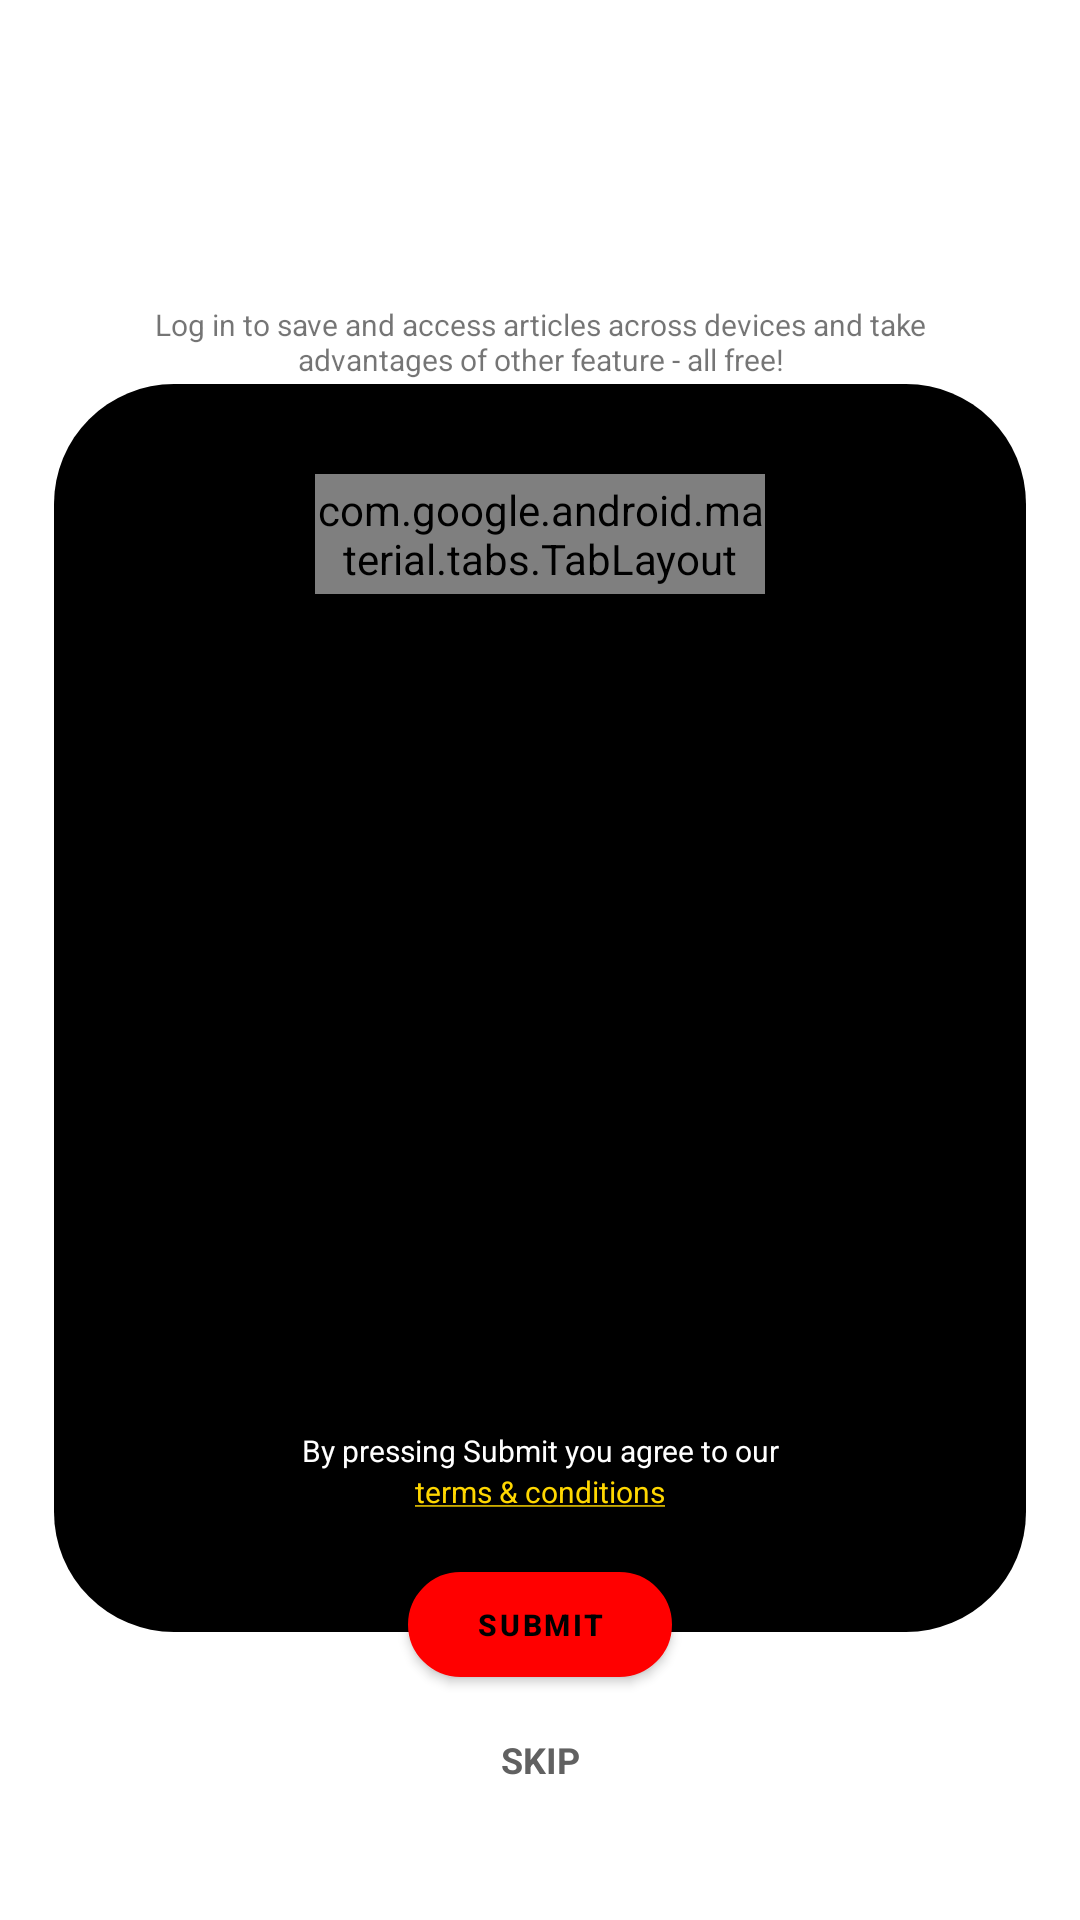

Layout XML and referenced resources for this Android screen:
<!-- AndroidManifest.xml: application theme Theme.RoundedButton -->
<!-- res/layout/activity_login.xml -->
<?xml version="1.0" encoding="utf-8"?>
<androidx.constraintlayout.widget.ConstraintLayout xmlns:android="http://schemas.android.com/apk/res/android"
    xmlns:app="http://schemas.android.com/apk/res-auto"
    xmlns:tools="http://schemas.android.com/tools"
    android:layout_width="match_parent"
    android:layout_height="match_parent"
    tools:context=".Activity.LoginActivity">

    <ImageView
        android:id="@+id/appicon"
        android:layout_width="80dp"
        android:layout_height="100dp"
        android:src="@drawable/appiconblack"
        app:layout_constraintEnd_toEndOf="parent"
        app:layout_constraintStart_toStartOf="parent"
        app:layout_constraintTop_toTopOf="parent" />

    <TextView
        android:id="@+id/tvtagline"
        android:layout_width="280dp"
        android:layout_height="wrap_content"
        android:layout_below="@+id/appicon"
        android:gravity="center"
        android:maxLines="2"
        android:text="Log in to save and access articles across devices and take advantages of other feature - all free!"
        android:textSize="10sp"
        app:layout_constraintBottom_toTopOf="@id/guideline1"
        app:layout_constraintEnd_toEndOf="parent"
        app:layout_constraintStart_toStartOf="parent"
        app:layout_constraintTop_toBottomOf="@id/appicon" />

    <View
        android:id="@+id/bgView"
        android:layout_width="0dp"
        android:layout_height="0dp"
        android:background="@drawable/all_round_black"
        app:layout_constraintBottom_toBottomOf="@id/guideline2"
        app:layout_constraintEnd_toEndOf="@id/guideline4"
        app:layout_constraintStart_toStartOf="@id/guideline3"
        app:layout_constraintTop_toBottomOf="@id/guideline1" />

    <LinearLayout
        android:id="@+id/viewPagerLinearLayout"
        android:layout_width="0dp"
        android:layout_height="380dp"
        android:orientation="vertical"
        android:padding="15dp"
        android:layout_marginTop="15dp"
        app:layout_constraintEnd_toEndOf="@id/guideline4"
        app:layout_constraintStart_toStartOf="@id/guideline3"
        app:layout_constraintTop_toBottomOf="@id/guideline1">

        <com.google.android.material.tabs.TabLayout
            android:id="@+id/tabLayout"
            android:layout_width="150dp"
            android:layout_height="40dp"
            android:layout_gravity="center"
            android:background="@drawable/tabview_bg"
            app:tabGravity="center"
            app:tabIndicatorColor="@android:color/transparent"
            app:tabIndicatorHeight="0dp"
            app:tabRippleColor="@null"
            app:tabSelectedTextColor="@android:color/black"
            app:tabTextAppearance="@style/MyCustomTabText" />

        <androidx.viewpager.widget.ViewPager
            android:id="@+id/viewPager"
            android:layout_width="match_parent"
            android:layout_height="wrap_content"
            android:layout_margin="0dp" />
    </LinearLayout>

    <TextView
        android:id="@+id/tvtext"
        android:layout_width="200dp"
        android:layout_height="wrap_content"
        android:layout_above="@+id/tvtermsandcondition"
        android:layout_centerHorizontal="true"
        android:gravity="center"
        android:maxLines="1"
        android:text="By pressing Submit you agree to our"
        android:textColor="@color/white"
        android:textSize="10sp"
        app:layout_constraintBottom_toTopOf="@id/tvtermsandcondition"
        app:layout_constraintEnd_toEndOf="parent"
        app:layout_constraintStart_toStartOf="parent" />

    <TextView
        android:id="@+id/tvtermsandcondition"
        android:layout_width="200dp"
        android:layout_height="wrap_content"
        android:layout_above="@+id/guideline2"
        android:layout_centerHorizontal="true"
        android:layout_marginBottom="40dp"
        android:gravity="center"
        android:text="@string/terms_and_conditions"
        android:textColor="@color/golden"
        android:textSize="10sp"
        app:layout_constraintBottom_toBottomOf="@id/bgView"
        app:layout_constraintEnd_toEndOf="@id/guideline4"
        app:layout_constraintStart_toStartOf="@id/guideline3" />

    <Button
        android:id="@+id/submitButton"
        style="@style/Theme.buttonView"
        android:layout_width="wrap_content"
        android:layout_height="35dp"
        android:layout_marginTop="20dp"
        android:background="@drawable/round_button"
        android:shadowColor="@color/grey"
        android:text="Submit"
        android:textColor="@color/black"
        android:textSize="10sp"
        android:textStyle="bold"
        app:layout_constraintEnd_toEndOf="parent"
        app:layout_constraintStart_toStartOf="parent"
        app:layout_constraintTop_toBottomOf="@id/tvtermsandcondition" />

    <TextView
        android:id="@+id/skipButton"
        android:layout_width="80dp"
        android:layout_height="35dp"
        android:layout_alignParentBottom="true"
        android:layout_centerInParent="true"
        android:layout_marginTop="10dp"
        android:gravity="center"
        android:text="Skip"
        android:textAllCaps="true"
        android:textColor="@color/grey700"
        android:textSize="12sp"
        android:textStyle="bold"
        app:layout_constraintEnd_toEndOf="parent"
        app:layout_constraintStart_toStartOf="parent"
        app:layout_constraintTop_toBottomOf="@id/submitButton" />

    <androidx.constraintlayout.widget.Guideline
        android:id="@+id/guideline1"
        android:layout_width="wrap_content"
        android:layout_height="wrap_content"
        android:orientation="horizontal"
        app:layout_constraintGuide_percent="0.2" />

    <androidx.constraintlayout.widget.Guideline
        android:id="@+id/guideline2"
        android:layout_width="wrap_content"
        android:layout_height="wrap_content"
        android:orientation="horizontal"
        app:layout_constraintGuide_percent="0.85" />

    <androidx.constraintlayout.widget.Guideline
        android:id="@+id/guideline3"
        android:layout_width="wrap_content"
        android:layout_height="wrap_content"
        android:orientation="vertical"
        app:layout_constraintGuide_percent="0.05" />

    <androidx.constraintlayout.widget.Guideline
        android:id="@+id/guideline4"
        android:layout_width="wrap_content"
        android:layout_height="wrap_content"
        android:orientation="vertical"
        app:layout_constraintGuide_percent="0.95" />


</androidx.constraintlayout.widget.ConstraintLayout>
<!-- resources referenced by this layout -->
<resources>
  <color name="black">#000000</color>
  <color name="golden">#FFD700</color>
  <color name="grey">#c5c5c5</color>
  <color name="grey700">#616161</color>
  <color name="white">#FFFFFF</color>
  <!-- drawable all_round_black (drawable) -->
  <?xml version="1.0" encoding="utf-8"?>
  <shape xmlns:android="http://schemas.android.com/apk/res/android"
      android:shape="rectangle">
      <corners android:radius="40dp" />
      <solid android:color="@color/black" />
  
  </shape>
  <!-- drawable round_button (drawable) -->
  <?xml version="1.0" encoding="utf-8"?>
  <shape xmlns:android="http://schemas.android.com/apk/res/android"
      android:shape="rectangle">
      <solid android:color="@color/white" />
      <corners android:radius="200dp" />
  
      <stroke
          android:width="1dp"
          android:color="@color/black" />
  
  
  </shape>
  <!-- drawable tabview_bg (drawable) -->
  <?xml version="1.0" encoding="utf-8"?>
  <shape android:shape="rectangle"
      xmlns:android="http://schemas.android.com/apk/res/android">
      <corners android:radius="25dp" />
      <solid android:color="@color/darkgrey" />
  </shape>
  <string name="terms_and_conditions"><u>terms &amp; conditions</u></string>
  <style name="Theme.buttonView" parent="Widget.MaterialComponents.Button">
          <item name="materialThemeOverlay">@style/CustomButtonThemeOverlay</item>
          <item name="android:radius">50dp</item>
      </style>
  <style name="Theme.RoundedButton" parent="Theme.MaterialComponents.DayNight.NoActionBar">
          
          <item name="colorPrimary">@color/red</item>
          <item name="colorPrimaryVariant">@color/purple_700</item>
          <item name="colorOnPrimary">@color/white</item>
          
          <item name="colorSecondary">@color/teal_200</item>
          <item name="colorSecondaryVariant">@color/teal_700</item>
          <item name="colorOnSecondary">@color/black</item>
          
          <item name="android:statusBarColor" tools:targetApi="l">@color/black</item>
          
      </style>
  <color name="darkgrey">#A5A5A5</color>
  <style name="CustomButtonThemeOverlay">
          <item name="colorPrimary">@color/white</item>
      </style>
  <color name="red">#ff0000</color>
  <color name="purple_700">#FF3700B3</color>
  <color name="teal_200">#FF03DAC5</color>
  <color name="teal_700">#FF018786</color>
</resources>
